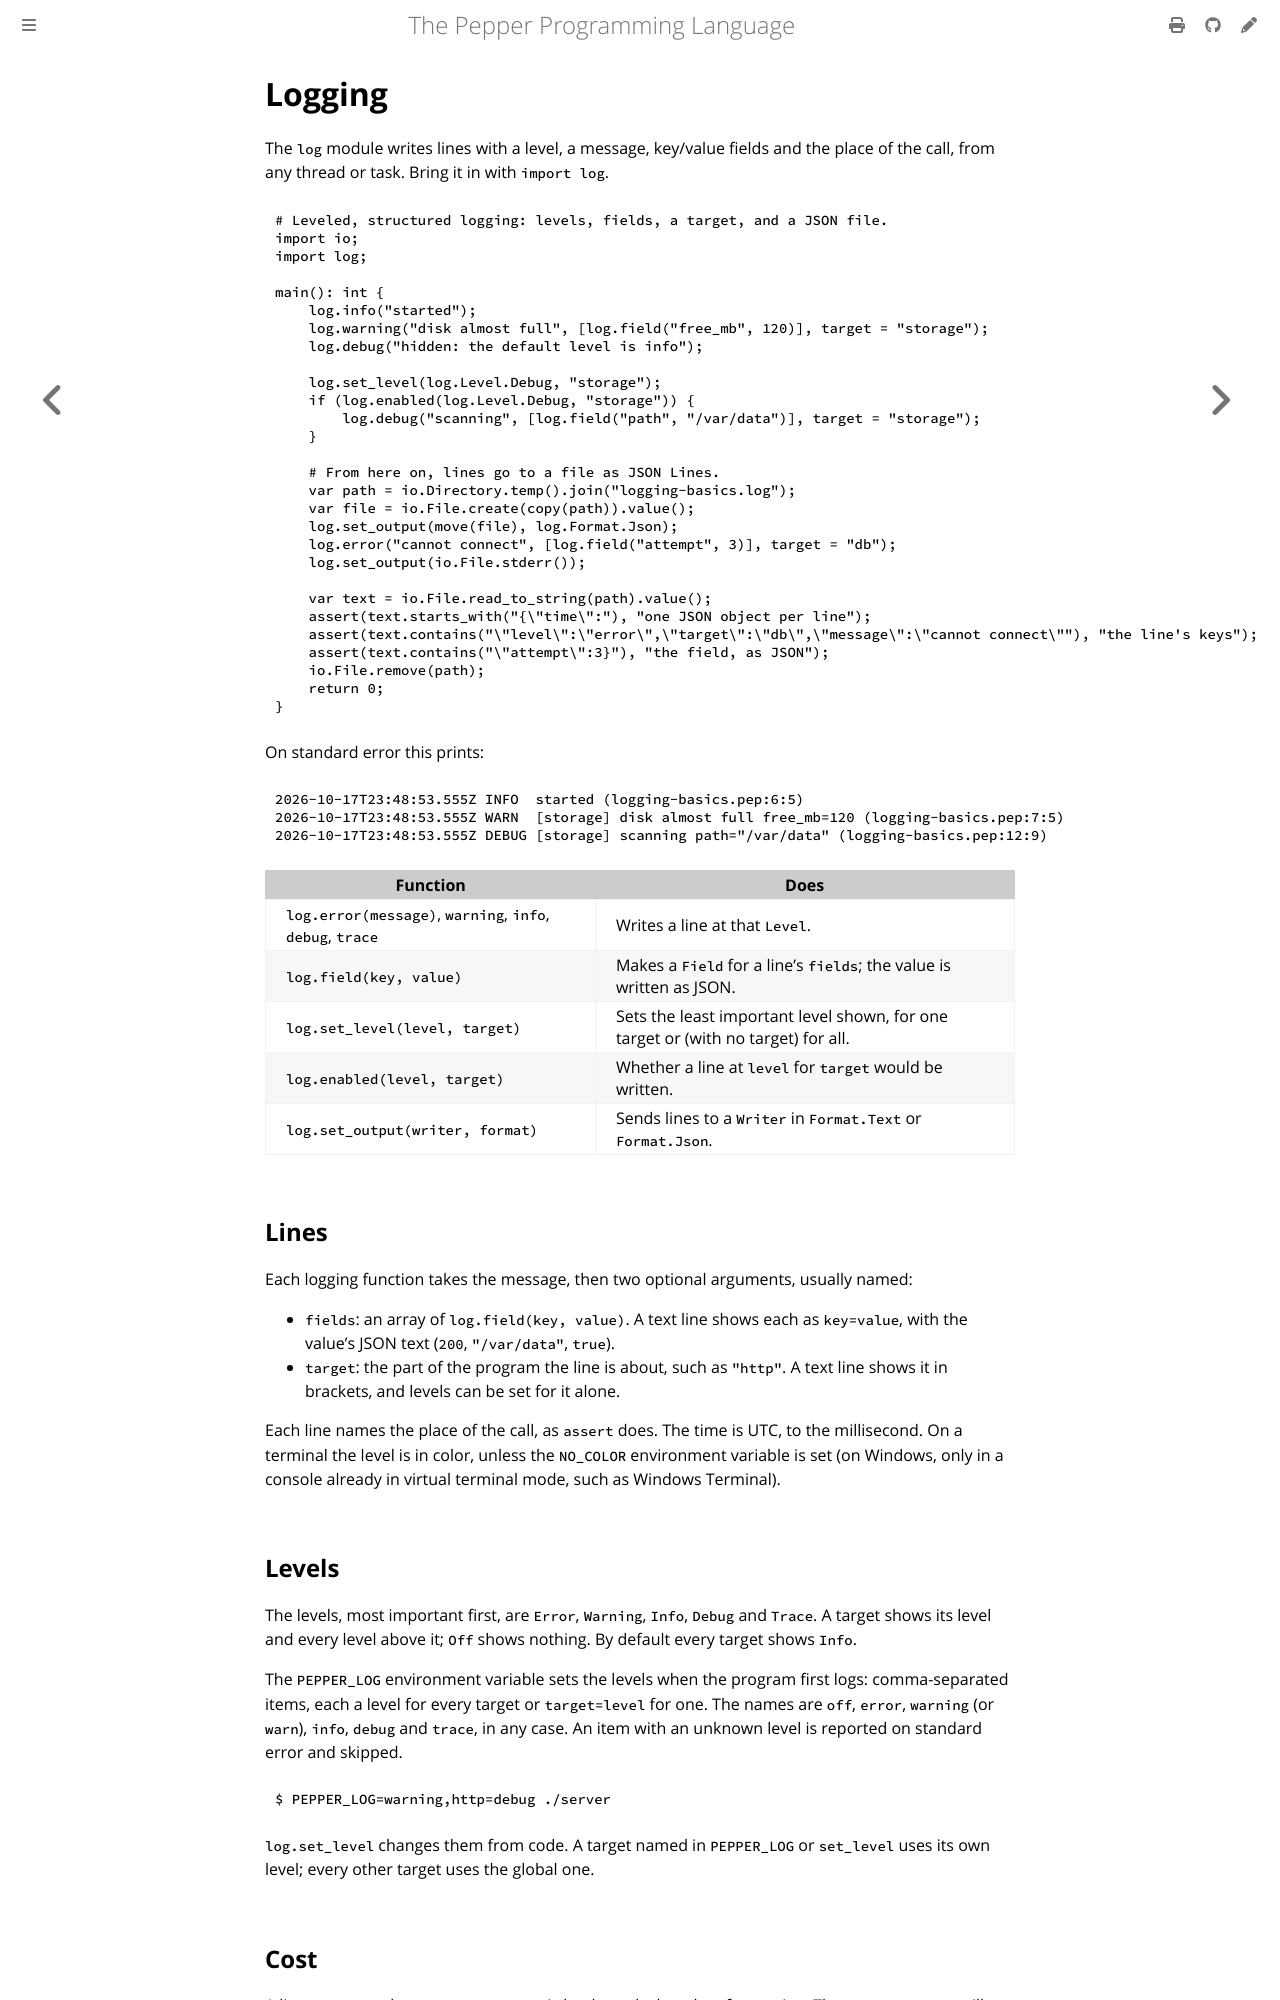

repository: pep-lang/pepper · page: 0.10.0/language/logging.html · generator: mdbook

# Logging

The `log` module writes lines with a level, a message, key/value fields and
the place of the call, from any thread or task. Bring it in with
`import log`.

```pepper
{{#include ../../examples/logging-basics.pep}}
```

On standard error this prints:

```text
2026-10-17T23:48:53.555Z INFO  started (logging-basics.pep:6:5)
2026-10-17T23:48:53.555Z WARN  [storage] disk almost full free_mb=120 (logging-basics.pep:7:5)
2026-10-17T23:48:53.555Z DEBUG [storage] scanning path="/var/data" (logging-basics.pep:12:9)
```

| Function | Does |
|---|---|
| `log.error(message)`, `warning`, `info`, `debug`, `trace` | Writes a line at that `Level`. |
| `log.field(key, value)` | Makes a `Field` for a line's `fields`; the value is written as JSON. |
| `log.set_level(level, target)` | Sets the least important level shown, for one target or (with no target) for all. |
| `log.enabled(level, target)` | Whether a line at `level` for `target` would be written. |
| `log.set_output(writer, format)` | Sends lines to a `Writer` in `Format.Text` or `Format.Json`. |

## Lines

Each logging function takes the message, then two optional arguments,
usually named:

- `fields`: an array of `log.field(key, value)`. A text line shows each as
  `key=value`, with the value's JSON text (`200`, `"/var/data"`, `true`).
- `target`: the part of the program the line is about, such as `"http"`.
  A text line shows it in brackets, and levels can be set for it alone.

Each line names the place of the call, as `assert` does. The time is UTC,
to the millisecond. On a terminal the level is in color,
unless the `NO_COLOR` environment variable is set (on Windows, only in a
console already in virtual terminal mode, such as Windows Terminal).

## Levels

The levels, most important first, are `Error`, `Warning`, `Info`, `Debug`
and `Trace`. A target shows its level and every level above it; `Off`
shows nothing. By default every target shows `Info`.

The `PEPPER_LOG` environment variable sets the levels when the program
first logs: comma-separated items, each a level for every target or
`target=level` for one. The names are `off`, `error`, `warning` (or
`warn`), `info`, `debug` and `trace`, in any case. An item with an unknown
level is reported on standard error and skipped.

```text
$ PEPPER_LOG=warning,http=debug ./server
```

`log.set_level` changes them from code. A target named in `PEPPER_LOG` or
`set_level` uses its own level; every other target uses the global one.

## Cost

A line no target shows costs two atomic loads: no lock and no formatting.
The arguments are still evaluated, so a message or field that is costly to
build goes inside an `if (log.enabled(...))`, as in the example.
